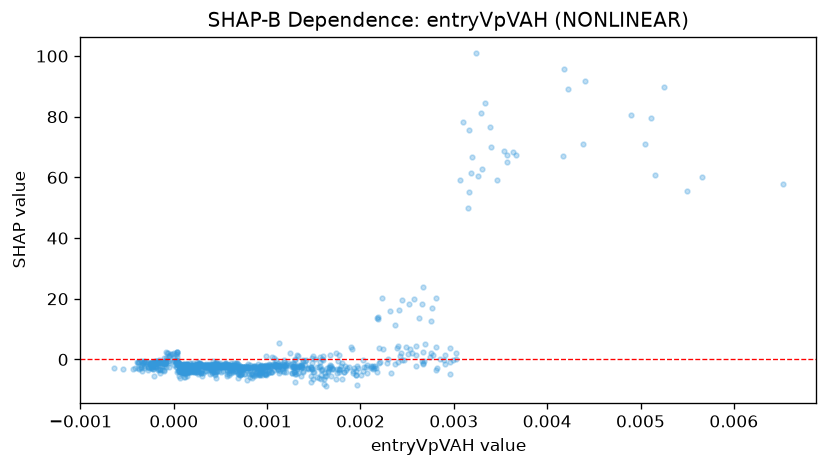

The table this chart was drawn from, first rows:
feature_value, shap_value
0.000793, -2.806
-0.0001101, -1.25
0.001278, -2.497
0.003305, 62.92
0.0006966, -4.119
8.85190675035119e-05, -3.312
0.002037, -2.535
6.030847362126224e-05, -1.364
0.0005944, -1.906
0.001073, -1.455
0.0001066, -1.954
0.001479, -3.236
0.0008172, -1.685
0.00034, -2.456
8.248108497355133e-05, -3.528
0.001602, -0.2906
0.002129, -2.044
0.00267, -1.022
0.0001684, -2.026
0.0001075, -2.005
0.005114, 79.44
9.951522224582732e-05, -2.141
0.0005722, -3.643
0.001853, -2.797
0.000384, -2.005
0.00162, -4.496
0.001186, -1.997
6.713107723044232e-05, -2.046
0.0006941, -3.145
0.001056, -4.151
0.0003085, -1.718
0.0001418, -2.105
0.001369, -1.78
6.958501762710512e-05, -2.31
4.444369187694974e-05, -1.092
0.004172, 66.89
0.001284, -4.149
0.001576, -3.448
0.0004568, -1.863
0.0005156, -1.972
0.0004745, -1.808
0.001611, -6.542
0.0009199, -4.941
0.0003448, -1.402
0.001143, -2.061
7.765080954413861e-05, -1.836
0.000136, -4.568
5.681542825186625e-05, -1.054
0.000475, -1.663
0.0001904, -2.293
0.0007903, -2.782
0.001267, -2.367
0.0008452, -2.46
0.00108, -2.189
0.001327, -2.333
0.0004305, -1.888
0.0002229, -3.443
0.0006556, -2.305
0.0008671, -2.113
0.002398, 4.569
... 935 more rows
